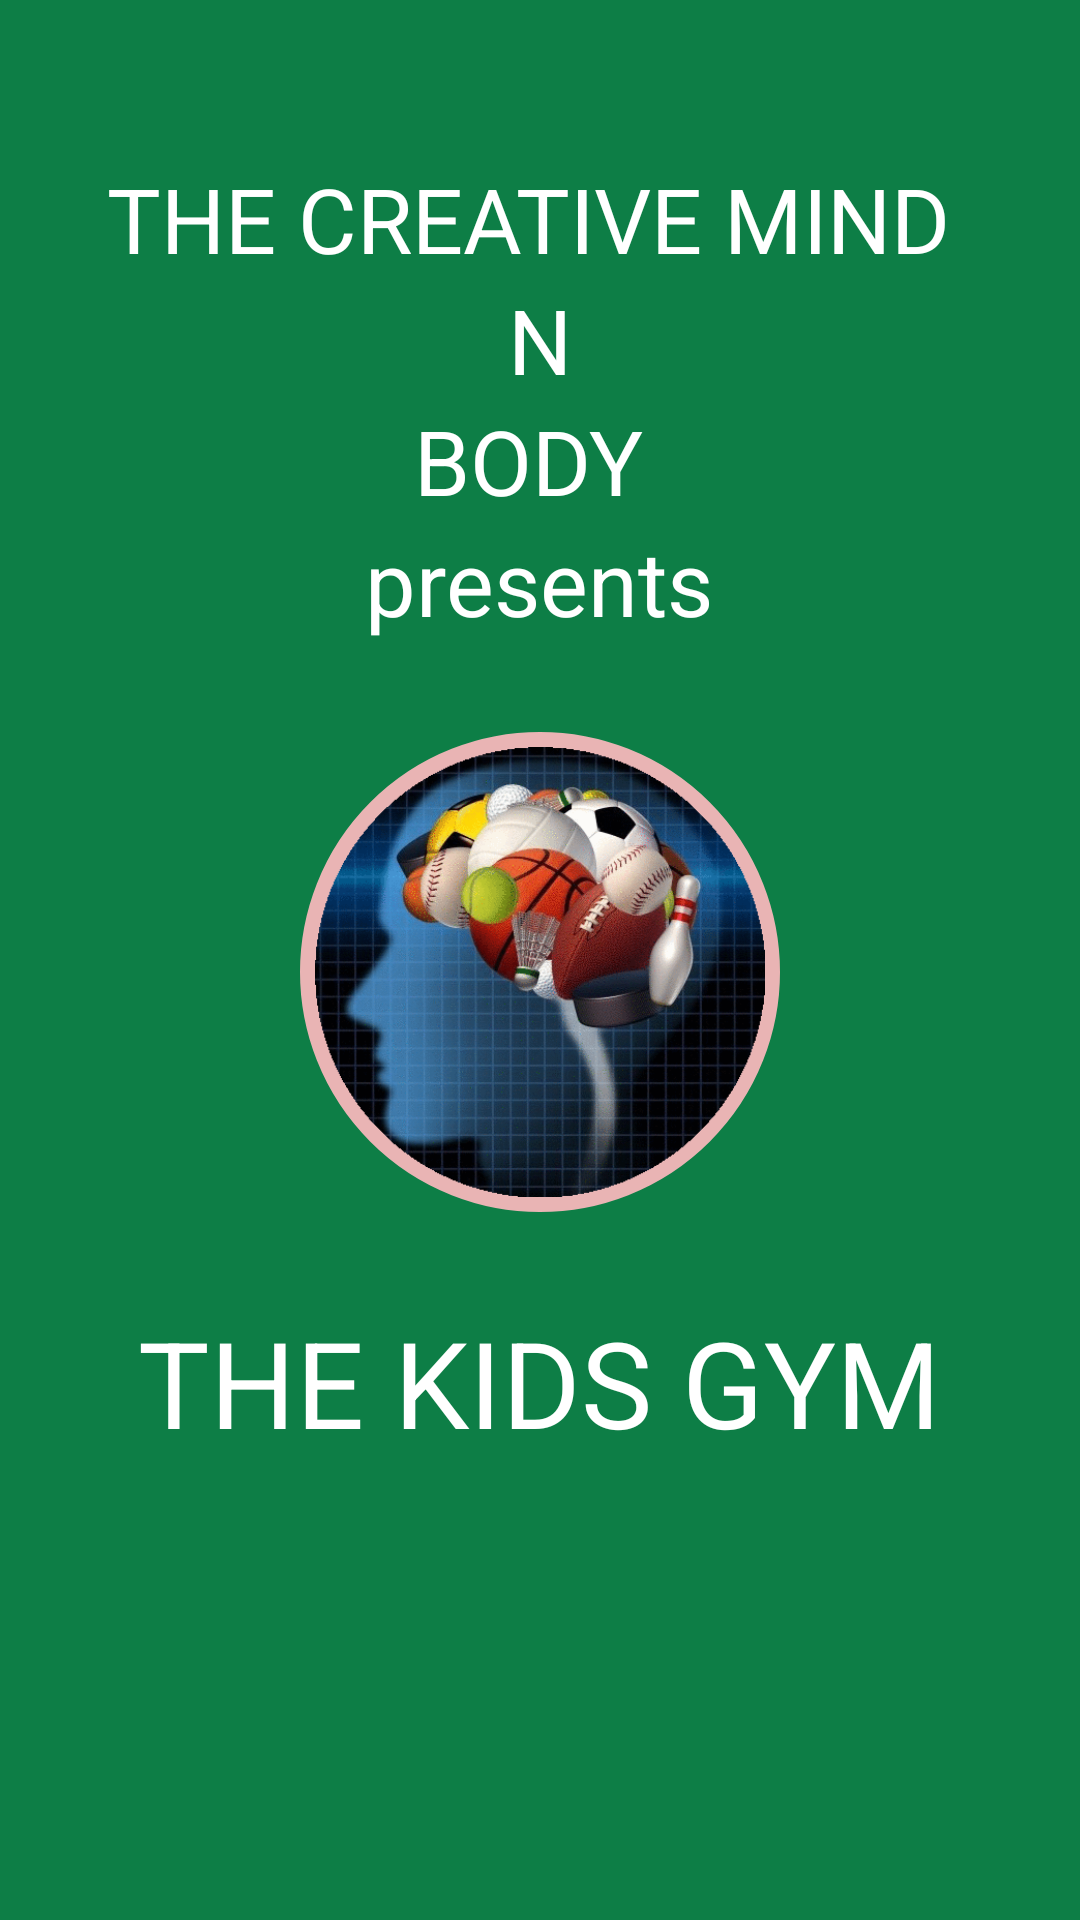

Android layout source for this screen:
<!-- AndroidManifest.xml: activity theme SplashAppTheme -->
<!-- res/layout/activity_splash.xml -->
<?xml version="1.0" encoding="utf-8"?>
<LinearLayout xmlns:android="http://schemas.android.com/apk/res/android"
    xmlns:app="http://schemas.android.com/apk/res-auto"
    xmlns:tools="http://schemas.android.com/tools"
    android:layout_width="match_parent"
    android:layout_height="match_parent"
    android:background="#0D7E46"
    android:orientation="vertical"
    android:gravity="center"
    tools:context=".SplashActivity">
    <LinearLayout
        android:layout_width="wrap_content"
        android:layout_height="wrap_content"
        android:orientation="vertical"
        android:gravity="center_horizontal"
        android:layout_gravity="center"
        android:layout_marginTop="-100dp"
        >

    <TextView
        android:id="@+id/textView"
        android:layout_width="wrap_content"
        android:layout_height="wrap_content"
        android:textColor="#ffffff"
        android:text="THE CREATIVE MIND "
        android:textSize="30dp"
         />

    <TextView
        android:id="@+id/textView2"
        android:layout_width="wrap_content"
        android:layout_height="wrap_content"
        android:textColor="#ffffff"
        android:text="N"
        android:textSize="30dp"/>

    <TextView
        android:id="@+id/textView3"
        android:layout_width="wrap_content"
        android:layout_height="wrap_content"
        android:text="BODY "
        android:textSize="30dp"
        android:textColor="#ffffff"
       />


    <TextView
        android:id="@+id/textView4"
        android:layout_width="wrap_content"
        android:layout_height="wrap_content"
        android:text="presents"
        android:textSize="30dp"
        android:textColor="#ffffff"
       />
    </LinearLayout>

    <LinearLayout
        android:id="@+id/linearLayout"
        android:layout_width="wrap_content"
        android:layout_height="wrap_content"
        android:background="@drawable/circlebackground"
        android:padding="5dp"
        android:layout_marginTop="30dp"
     >

        <ImageView
            android:id="@+id/gymlogo"
            android:layout_width="150dp"
            android:layout_height="150dp"
            android:src="@drawable/mindcircle" />
    </LinearLayout>


    <TextView
        android:layout_marginTop="30dp"
        android:id="@+id/gym"
        android:layout_width="wrap_content"
        android:layout_height="wrap_content"
        android:text="THE KIDS GYM"
        android:textSize="40dp"
        android:textColor="#fff"
        android:gravity="center"
        />

</LinearLayout>
<!-- resources referenced by this layout -->
<resources>
  <!-- drawable circlebackground (drawable) -->
  <?xml version="1.0" encoding="utf-8"?>
  <shape
  
      xmlns:android="http://schemas.android.com/apk/res/android"
      android:shape="oval"
      >
      <stroke
          android:width="8dp"
          android:color="#e9b4b4"/>
  
      <solid
          android:color="#fffefe"/>
  </shape>
  <!-- drawable mindcircle: gif bitmap (drawable, 103703 bytes) -->
  <style name="SplashAppTheme" parent="Theme.AppCompat.DayNight.NoActionBar">
          
  
          <item name="colorPrimaryDark">#0D7E46</item>
  
      </style>
</resources>
